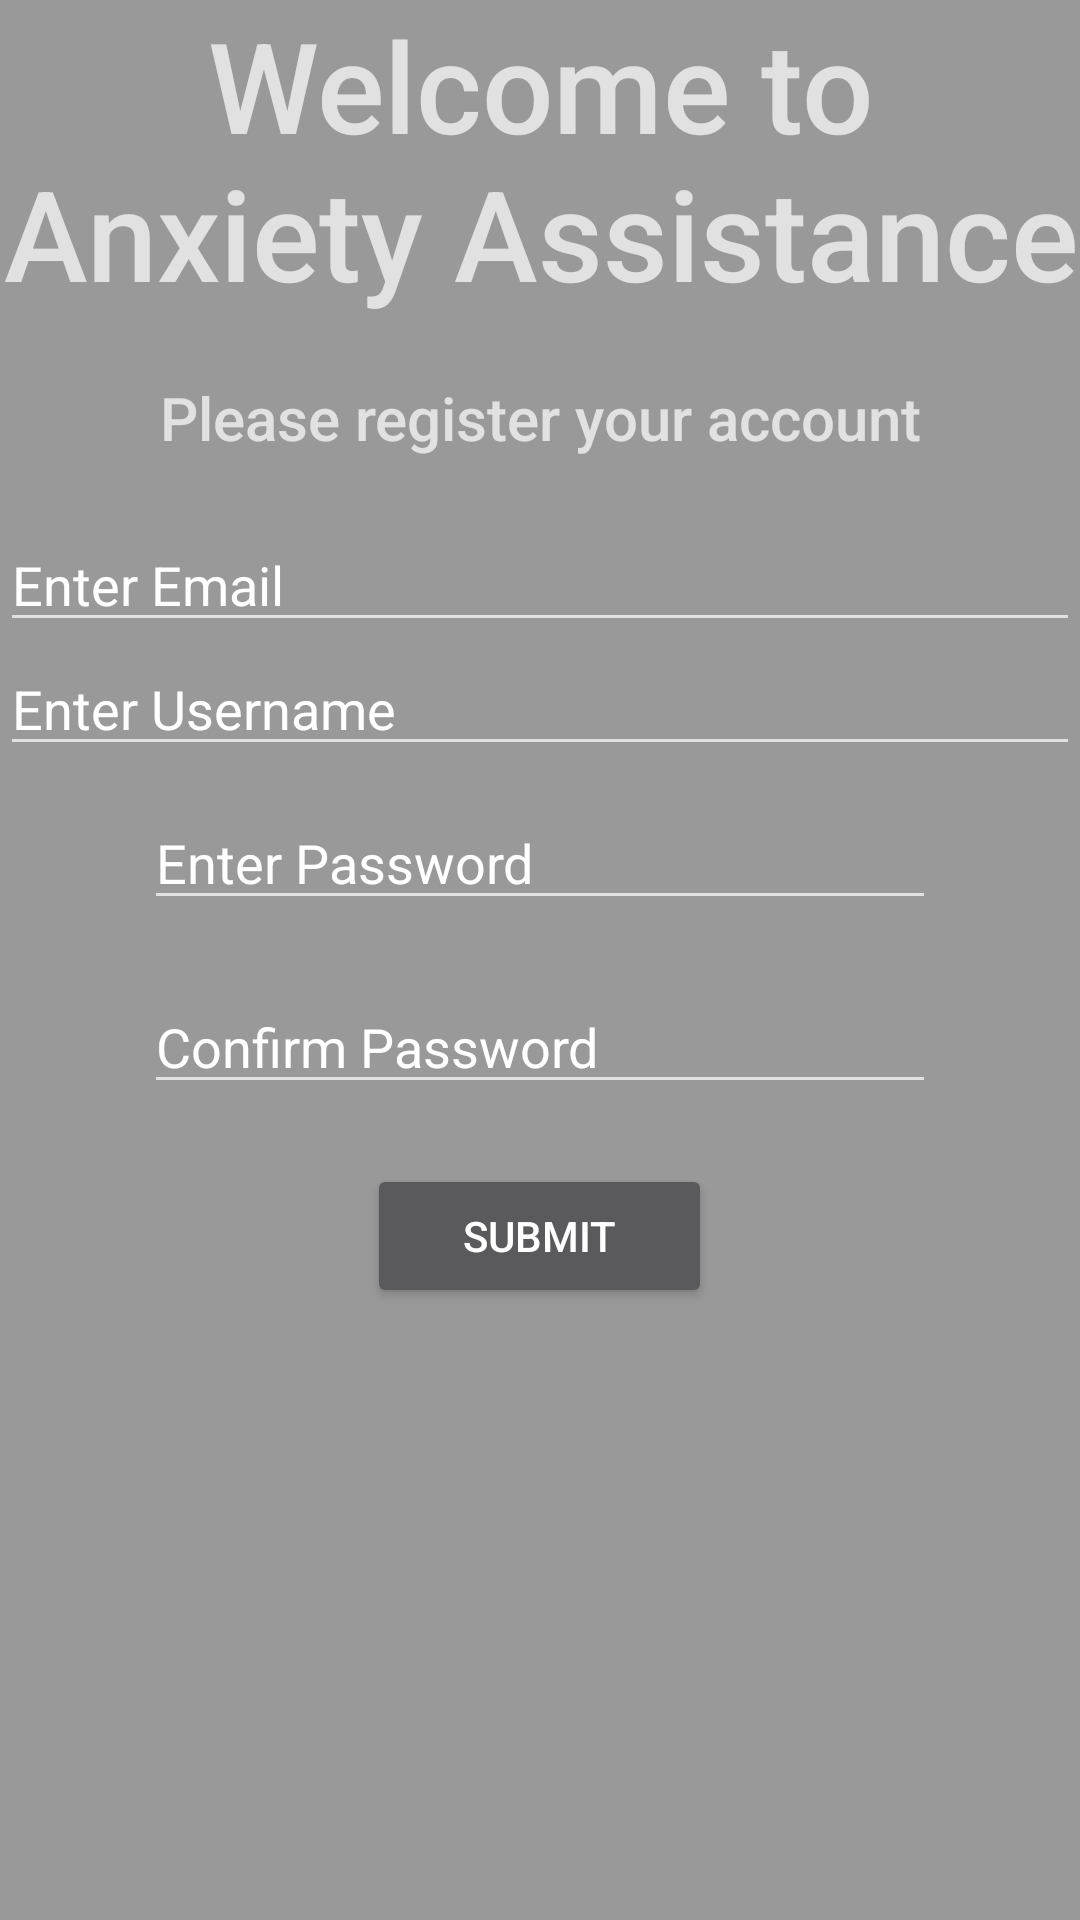

This screen was rendered from an Android layout file. Write that file and the resources it references.
<!-- AndroidManifest.xml: application theme AppTheme -->
<!-- res/layout/register.xml -->
<?xml version="1.0" encoding="utf-8"?>
<RelativeLayout xmlns:android="http://schemas.android.com/apk/res/android"
                                             xmlns:app="http://schemas.android.com/apk/res-auto"
                                             xmlns:tools="http://schemas.android.com/tools"
                                             android:layout_width="match_parent"
                                             android:layout_height="match_parent"
                                             android:background="#999999"
                                             android:minHeight="300dp" android:minWidth="400dp"
>

    <LinearLayout
            android:orientation="vertical"
            android:layout_width="match_parent"
            android:layout_height="wrap_content"
    >
        <LinearLayout
                android:orientation="vertical"
                android:layout_width="match_parent"
                android:layout_height="wrap_content">
            <TextView
                    android:text="Welcome to Anxiety Assistance"
                    android:layout_width="match_parent"
                    android:layout_height="match_parent"
                    android:layout_weight="1"
                    android:layout_centerHorizontal="true"
                    android:gravity="center"
                    android:id="@+id/textView" android:clickable="false"
                    android:typeface="normal"
                    android:fontFamily="sans-serif-medium"


                    android:textSize="42sp"
                    app:fontFamily="sans-serif"
            />
        </LinearLayout>
        <LinearLayout
                android:orientation="horizontal"
                android:layout_width="wrap_content"
                android:layout_height="wrap_content"
                android:layout_gravity="center"
                android:padding="20dp">

            <TextView
                    android:text="Please register your account"
                    android:layout_width="match_parent"
                    android:layout_height="match_parent"
                    android:layout_weight="1"
                    android:layout_centerHorizontal="true"
                    android:gravity="center"
                    android:id="@+id/textView2" android:clickable="false"
                    android:typeface="normal"
                    android:fontFamily="sans-serif-medium"

                    android:textSize="20sp"
                    app:fontFamily="sans-serif"
            />
        </LinearLayout>
        <EditText
                android:layout_width="match_parent"
                android:layout_height="wrap_content"
                android:inputType="textEmailAddress"
                android:ems="10"
                android:id="@+id/email_edittext_register"
                android:text="Enter Email"
        />

        <EditText
                android:layout_width="match_parent"
                android:layout_height="wrap_content"
                android:inputType="textEmailAddress"
                android:ems="10"
                android:text="Enter Username"
                android:id="@+id/username_edittext_register"/>
        <LinearLayout
                android:orientation="horizontal"
                android:layout_width="284dp"
                android:layout_height="match_parent"
                android:layout_gravity="center"
                android:padding="10dp">
            <EditText
                    android:layout_width="match_parent"
                    android:layout_height="wrap_content"
                    android:inputType="textEmailAddress"
                    android:ems="10"
                    android:id="@+id/password_edittext_register"
                    android:text="Enter Password"
            />
        </LinearLayout>
        <LinearLayout
                android:orientation="horizontal"
                android:layout_width="284dp"
                android:layout_height="match_parent"
                android:layout_gravity="center"
                android:padding="10dp">
            <EditText
                    android:layout_width="match_parent"
                    android:layout_height="wrap_content"
                    android:inputType="textEmailAddress"
                    android:ems="10"
                    android:id="@+id/editText7"
                    android:text="Confirm Password"
                    android:layout_weight="1"/>
        </LinearLayout>
        <LinearLayout
                android:orientation="horizontal"
                android:layout_width="135dp"
                android:layout_height="match_parent"
                android:layout_gravity="center"
                android:padding="10dp">
            <Button
                    android:text="Submit"
                    android:layout_width="wrap_content"
                    android:layout_height="wrap_content"
                    android:layout_weight="1"
                    tools:layout_editor_absoluteX="148dp" android:id="@+id/submitAccount_button"/>
        </LinearLayout>
    </LinearLayout>

</RelativeLayout>
<!-- resources referenced by this layout -->
<resources>
  <style name="AppTheme" parent="Theme.AppCompat.NoActionBar">
          
          <item name="android:windowNoTitle">true</item>
          <item name="android:windowFullscreen">true</item>
      </style>
</resources>
